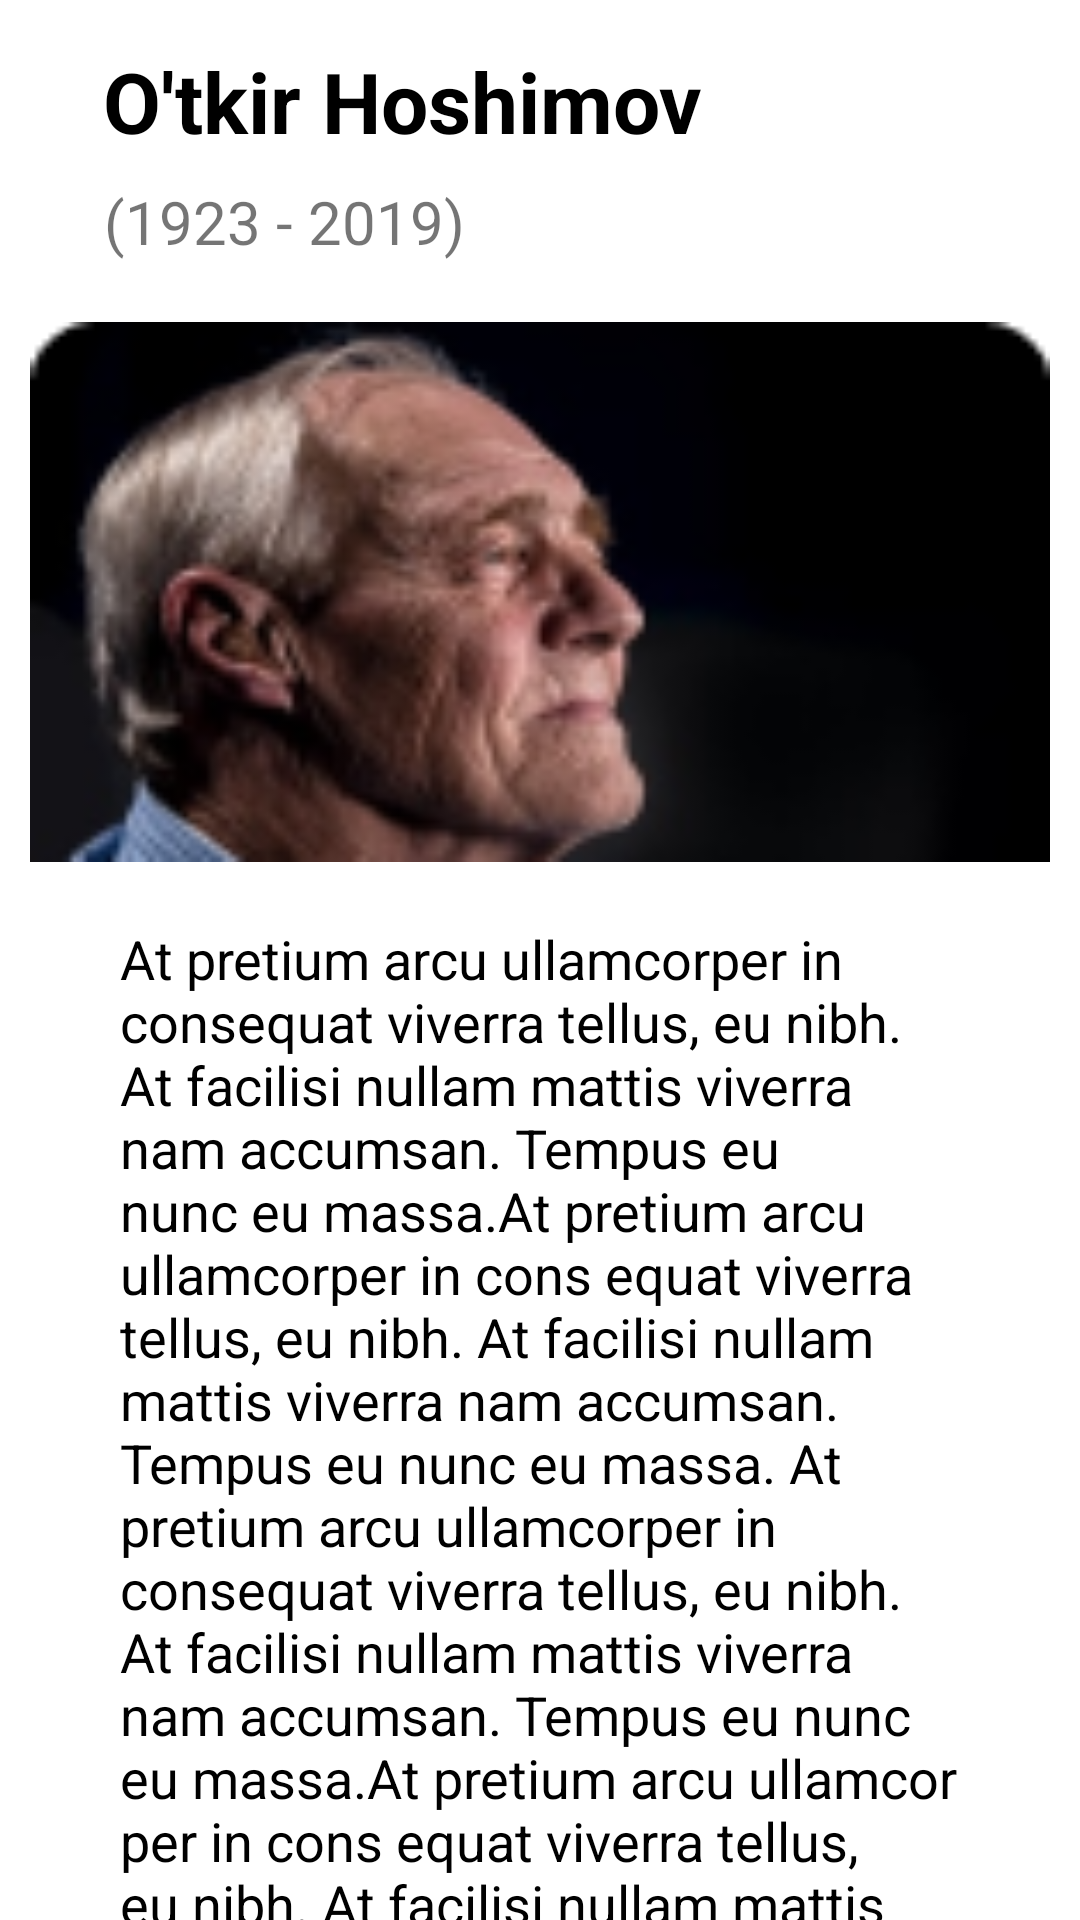

Android layout source for this screen:
<!-- AndroidManifest.xml: application theme Theme.AdabiyotApp -->
<!-- res/layout/fragment_detail.xml -->
<?xml version="1.0" encoding="utf-8"?>
<androidx.constraintlayout.widget.ConstraintLayout xmlns:android="http://schemas.android.com/apk/res/android"
    xmlns:app="http://schemas.android.com/apk/res-auto"
    xmlns:tools="http://schemas.android.com/tools"
    android:layout_width="match_parent"
    android:layout_height="match_parent"
    tools:context=".fragment.DetailFragment">

    <TextView
        android:id="@+id/textNameDetail"
        android:layout_width="wrap_content"
        android:layout_height="wrap_content"
        android:layout_margin="15dp"
        android:text="O'tkir Hoshimov"
        android:textColor="@color/black"
        android:textSize="28sp"
        android:textStyle="bold"
        app:layout_constraintEnd_toEndOf="parent"
        app:layout_constraintHorizontal_bias="0.148"
        app:layout_constraintStart_toStartOf="parent"
        app:layout_constraintTop_toTopOf="parent" />

    <TextView
        android:id="@+id/dateDeadDetail"
        android:layout_width="wrap_content"
        android:layout_height="wrap_content"
        android:layout_marginTop="8dp"
        android:text="(1923 - 2019)"
        android:textSize="20sp"
        app:layout_constraintEnd_toEndOf="parent"
        app:layout_constraintHorizontal_bias="0.144"
        app:layout_constraintStart_toStartOf="parent"
        app:layout_constraintTop_toBottomOf="@+id/textNameDetail" />

    <ImageView
        android:id="@+id/imgDetail"
        android:layout_width="match_parent"
        android:layout_height="180dp"
        android:layout_marginHorizontal="10dp"
        android:layout_marginTop="20dp"
        android:scaleType="fitXY"
        android:src="@drawable/item_img"
        app:layout_constraintEnd_toEndOf="parent"
        app:layout_constraintHorizontal_bias="0.5"
        app:layout_constraintStart_toStartOf="parent"
        app:layout_constraintTop_toBottomOf="@+id/dateDeadDetail" />

    <TextView
        android:id="@+id/textDesc"
        android:layout_width="match_parent"
        android:layout_height="0dp"
        android:layout_marginHorizontal="40dp"
        android:layout_marginTop="20dp"
        android:text="@string/a"
        android:textColor="@color/black"
        android:textSize="18sp"
        app:layout_constraintBottom_toBottomOf="parent"
        app:layout_constraintEnd_toEndOf="parent"
        app:layout_constraintHorizontal_bias="0.5"
        app:layout_constraintStart_toStartOf="parent"
        app:layout_constraintTop_toBottomOf="@+id/imgDetail" />


</androidx.constraintlayout.widget.ConstraintLayout>
<!-- resources referenced by this layout -->
<resources>
  <color name="black">#FF000000</color>
  <!-- drawable item_img: png bitmap (drawable, 18278 bytes) -->
  <string name="a">At pretium arcu ullamcorper in consequat viverra tellus, eu nibh. At facilisi nullam mattis viverra nam accumsan. Tempus eu nunc eu massa.At pretium arcu ullamcorper in cons equat viverra tellus, eu nibh. At facilisi nullam mattis viverra nam accumsan. Tempus eu nunc eu massa. At pretium arcu ullamcorper in consequat viverra tellus, eu nibh. At facilisi nullam mattis viverra nam accumsan. Tempus eu nunc eu massa.At pretium arcu ullamcor per in cons equat viverra tellus, eu nibh. At facilisi nullam mattis viverra nam accumsan. Tempus eu nunc eu massa</string>
  <style name="Theme.AdabiyotApp" parent="Theme.MaterialComponents.DayNight.NoActionBar">
          
          <item name="colorPrimary">@color/purple_500</item>
          <item name="colorPrimaryVariant">@color/purple_700</item>
          <item name="colorOnPrimary">@color/white</item>
          
          <item name="colorSecondary">@color/teal_200</item>
          <item name="colorSecondaryVariant">@color/teal_700</item>
          <item name="colorOnSecondary">@color/black</item>
          
          <item name="android:statusBarColor" tools:targetApi="l">?attr/colorPrimaryVariant</item>
          
      </style>
  <color name="purple_500">#FF6200EE</color>
  <color name="purple_700">#FF3700B3</color>
  <color name="white">#FFFFFFFF</color>
  <color name="teal_200">#FF03DAC5</color>
  <color name="teal_700">#FF018786</color>
</resources>
